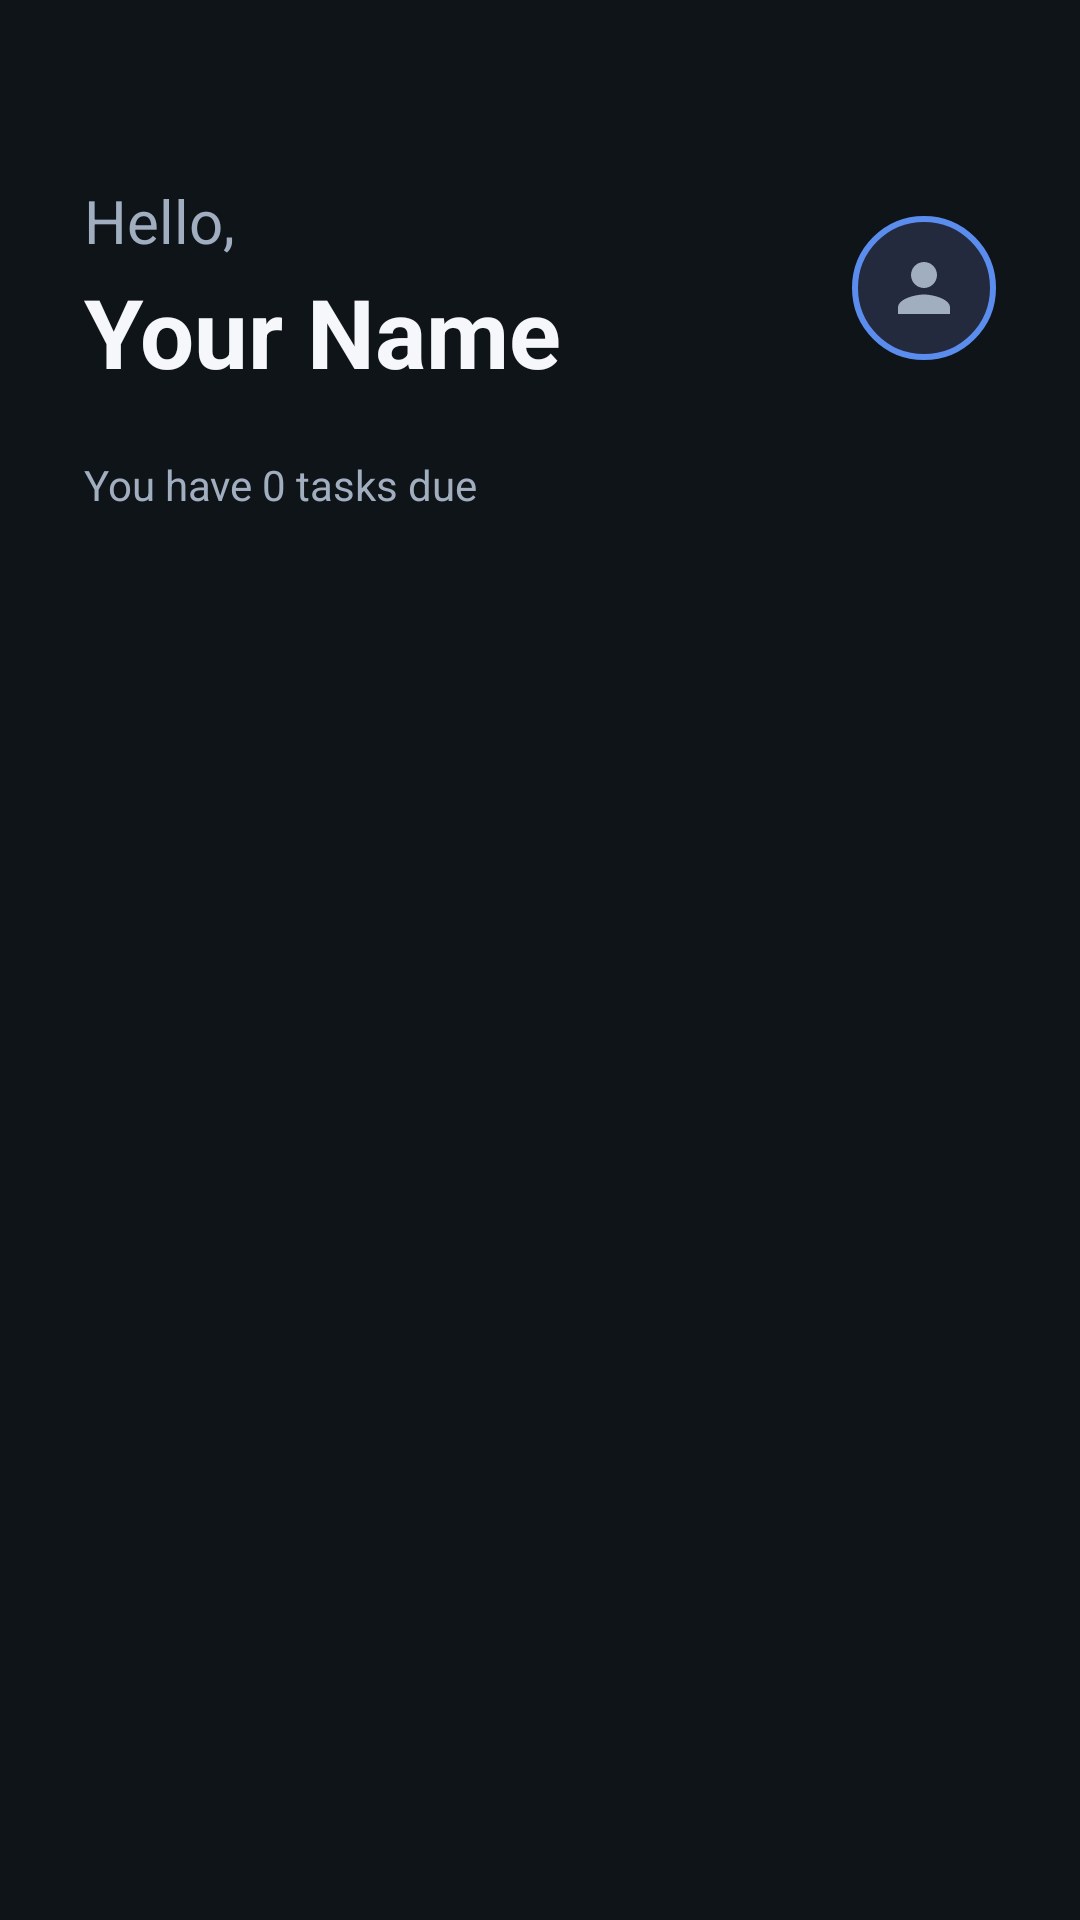

Layout XML and referenced resources for this Android screen:
<!-- AndroidManifest.xml: application theme Theme.LearningAssistant -->
<!-- res/layout/activity_home.xml -->
<?xml version="1.0" encoding="utf-8"?>
<LinearLayout xmlns:android="http://schemas.android.com/apk/res/android"
    android:layout_width="match_parent"
    android:layout_height="match_parent"
    android:background="@color/background"
    android:orientation="vertical">

    <LinearLayout
        android:layout_width="match_parent"
        android:layout_height="wrap_content"
        android:gravity="center_vertical"
        android:orientation="horizontal"
        android:paddingStart="28dp"
        android:paddingEnd="28dp"
        android:paddingTop="60dp"
        android:paddingBottom="20dp">

        <LinearLayout
            android:layout_width="0dp"
            android:layout_height="wrap_content"
            android:layout_weight="1"
            android:orientation="vertical">

            <TextView
                android:layout_width="wrap_content"
                android:layout_height="wrap_content"
                android:text="@string/home_greeting"
                android:textColor="@color/text_secondary"
                android:textSize="20sp" />

            <TextView
                android:id="@+id/userNameText"
                android:layout_width="wrap_content"
                android:layout_height="wrap_content"
                android:layout_marginTop="2dp"
                android:text="Your Name"
                android:textColor="@color/text_primary"
                android:textSize="32sp"
                android:textStyle="bold" />

        </LinearLayout>

        <FrameLayout
            android:id="@+id/profileButton"
            android:layout_width="48dp"
            android:layout_height="48dp"
            android:background="@drawable/bg_profile_circle"
            android:clickable="true"
            android:focusable="true">

            <ImageView
                android:layout_width="26dp"
                android:layout_height="26dp"
                android:layout_gravity="center"
                android:src="@drawable/ic_person"
                android:contentDescription="Profile" />

        </FrameLayout>

    </LinearLayout>

    <TextView
        android:id="@+id/tasksDueText"
        android:layout_width="wrap_content"
        android:layout_height="wrap_content"
        android:layout_marginStart="28dp"
        android:layout_marginEnd="28dp"
        android:layout_marginBottom="12dp"
        android:text="You have 0 tasks due"
        android:textColor="@color/text_secondary"
        android:textSize="14sp" />

    <androidx.recyclerview.widget.RecyclerView
        android:id="@+id/tasksRecycler"
        android:layout_width="match_parent"
        android:layout_height="0dp"
        android:layout_weight="1"
        android:clipToPadding="false"
        android:paddingStart="28dp"
        android:paddingEnd="28dp"
        android:paddingBottom="24dp" />

</LinearLayout>
<!-- resources referenced by this layout -->
<resources>
  <color name="background">#0F1419</color>
  <color name="text_primary">#F5F7FA</color>
  <color name="text_secondary">#A0AEC0</color>
  <!-- drawable bg_profile_circle (drawable) -->
  <?xml version="1.0" encoding="utf-8"?>
  <shape xmlns:android="http://schemas.android.com/apk/res/android"
      android:shape="oval">
      <solid android:color="@color/surface_elevated" />
      <stroke android:width="2dp" android:color="@color/primary" />
  </shape>
  <!-- drawable ic_person (drawable) -->
  <?xml version="1.0" encoding="utf-8"?>
  <vector xmlns:android="http://schemas.android.com/apk/res/android"
      android:width="24dp"
      android:height="24dp"
      android:viewportWidth="24"
      android:viewportHeight="24">
      <path
          android:pathData="M12,12c2.21,0 4,-1.79 4,-4s-1.79,-4 -4,-4 -4,1.79 -4,4 1.79,4 4,4zM12,14c-2.67,0 -8,1.34 -8,4v2h16v-2c0,-2.66 -5.33,-4 -8,-4z"
          android:fillColor="@color/text_secondary" />
  </vector>
  <string name="home_greeting">Hello,</string>
  <style name="Theme.LearningAssistant" parent="Theme.MaterialComponents.DayNight.NoActionBar">
          <item name="colorPrimary">@color/primary</item>
          <item name="colorPrimaryDark">@color/primary_dark</item>
          <item name="colorAccent">@color/accent</item>
          <item name="android:windowBackground">@color/background</item>
          <item name="android:statusBarColor" tools:targetApi="l">@color/background</item>
          <item name="android:navigationBarColor" tools:targetApi="l">@color/background</item>
          <item name="android:windowLightStatusBar" tools:targetApi="m">false</item>
          <item name="android:textColorPrimary">@color/text_primary</item>
          <item name="android:textColorSecondary">@color/text_secondary</item>
      </style>
  <color name="surface_elevated">#242A3D</color>
  <color name="primary">#5B8DEF</color>
  <color name="primary_dark">#3D6BC4</color>
  <color name="accent">#4ADE80</color>
</resources>
